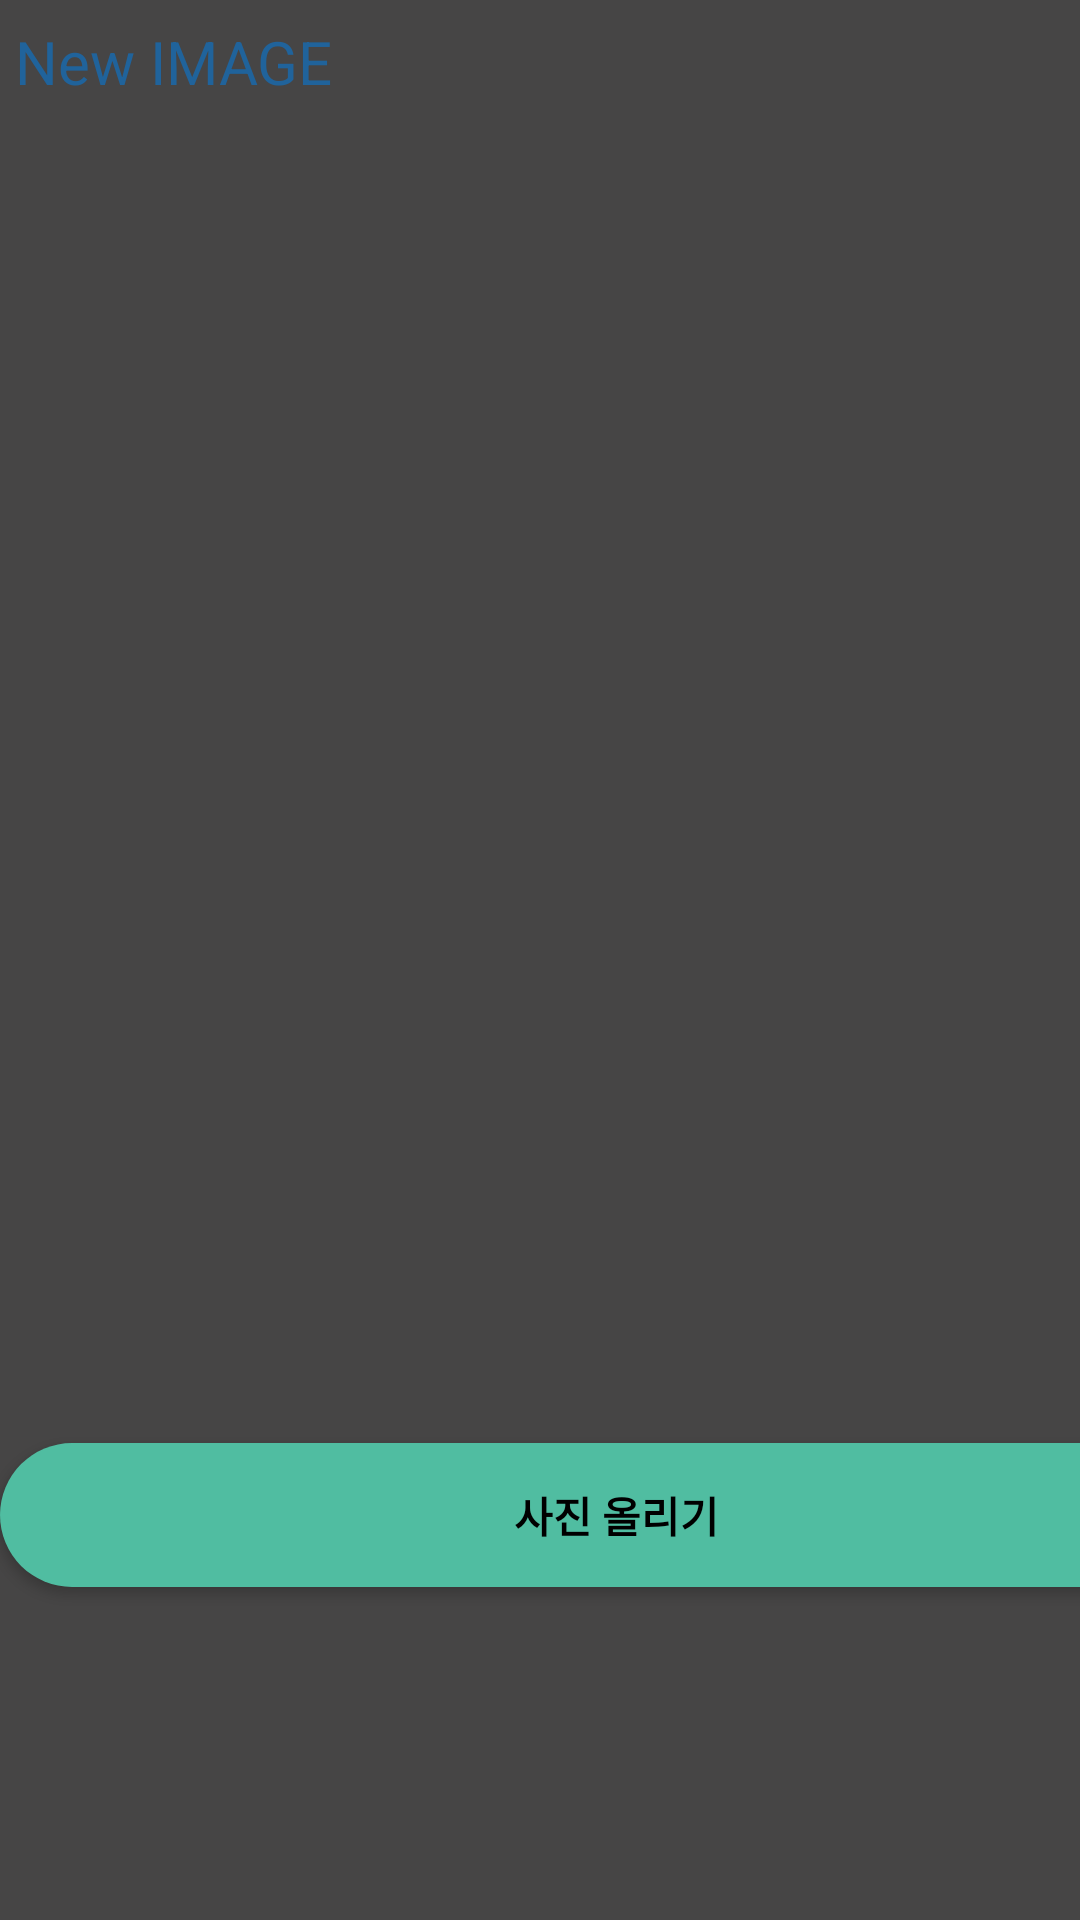

Android layout source for this screen:
<!-- AndroidManifest.xml: application theme AppTheme -->
<!-- res/layout/fragment_gallery_page.xml -->
<?xml version="1.0" encoding="utf-8"?>
<LinearLayout xmlns:android="http://schemas.android.com/apk/res/android"
    xmlns:app="http://schemas.android.com/apk/res-auto"
    xmlns:tools="http://schemas.android.com/tools"
    android:layout_width="match_parent"
    android:layout_height="match_parent"
    android:orientation="vertical"
    android:background="#464545"
    tools:context=".GalleryPage">





    <TextView
        android:id="@+id/txt_photo"
        android:layout_width="match_parent"
        android:layout_height="wrap_content"
        android:layout_marginTop="7dp"
        android:layout_marginLeft="5dp"
        android:text="New IMAGE"
        android:textSize="20sp"
        android:textColor="#20639B"
        android:layout_marginBottom="7dp"
        />




    <androidx.recyclerview.widget.RecyclerView
        android:id="@+id/recycler_photo"
        android:layout_width="match_parent"
        android:layout_height="420dp"
        android:layout_marginBottom="20dp"/>


    <Button
        android:id="@+id/pic_upload_page_button"
        android:layout_width="411dp"
        android:layout_height="wrap_content"
        android:background="@drawable/button_background"
        android:textColor="#000000"
        android:layout_marginBottom="20dp"
        android:text="사진 올리기"
        android:textStyle="bold"
        />

</LinearLayout>
<!-- resources referenced by this layout -->
<resources>
  <!-- drawable button_background (drawable) -->
  <?xml version="1.0" encoding="utf-8"?>
  <shape xmlns:android="http://schemas.android.com/apk/res/android"
      android:shape="rectangle">
  
      <solid android:color="#50bda1"></solid>
      <corners android:radius="30dp"/>
  
  
  </shape>
  <style name="AppTheme" parent="Theme.AppCompat.NoActionBar">
          
          <item name="colorPrimary">#123456</item>
          <item name="colorPrimaryDark">#070707</item>
          <item name="colorAccent">@color/colorAccent</item>
  
          <item name="windowActionBar">false</item>
          <item name="windowNoTitle">true</item>
  
          
          <item name="android:textColorSecondary">#FFFFFF</item>
  
  
      </style>
  <color name="colorAccent">#FF36C44B</color>
</resources>
